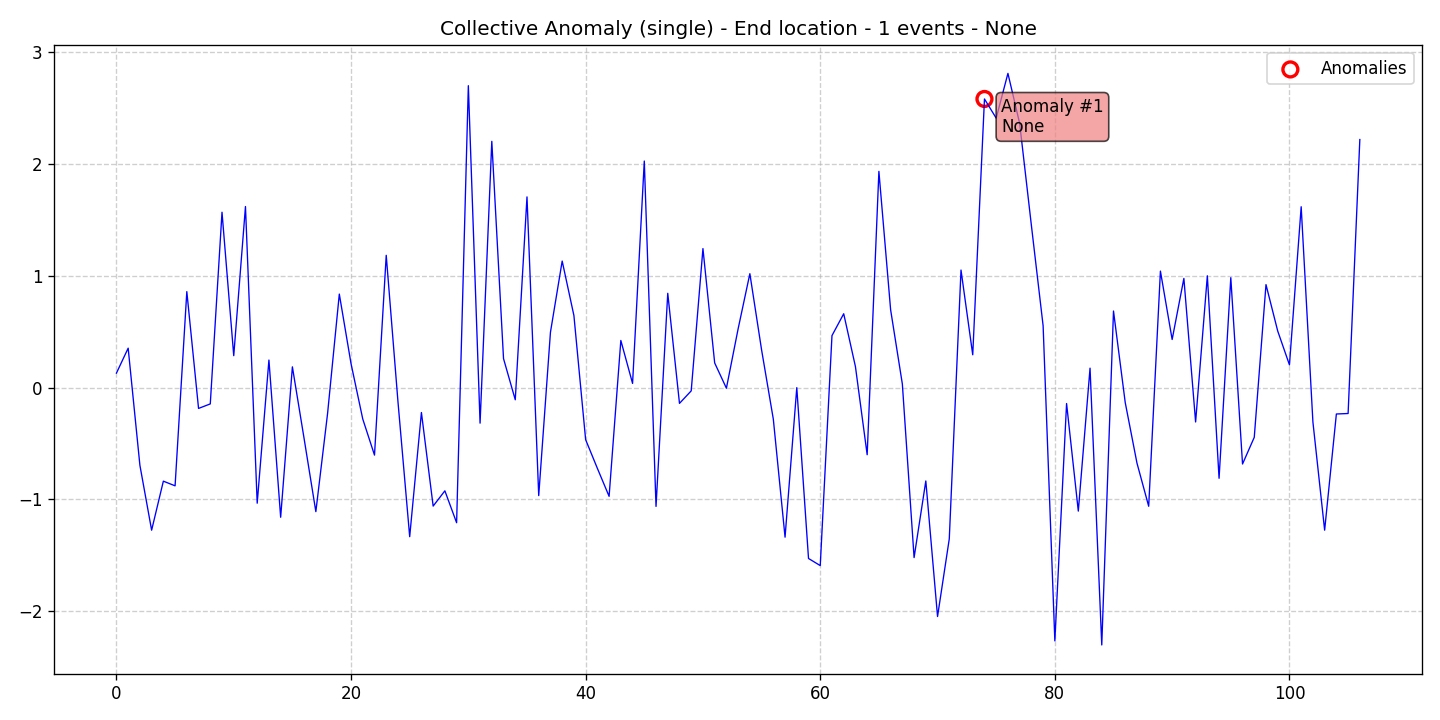

Values plotted in this chart, from the file beside it:
data, stationary, det_lin_up, det_lin_down, det_quad, det_cubic, det_exp, det_damped, stoc_trend, volatility, single_seas, multiple_seas, point_anom_single, point_anom_multi, collect_anom, context_anom, mean_shift, var_shift, trend_shift, date, is_break, is_anomaly, is_multi, location_beginning
0.1295, 0, 0, 0, 0, 0, 0, 0, 0, 0, 0, 0, 0, 0, 1, 0, 0, 0, 0, 2020-01-01, 0, 0, 0, 0
0.3523, 0, 0, 0, 0, 0, 0, 0, 0, 0, 0, 0, 0, 0, 1, 0, 0, 0, 0, 2020-01-02, 0, 0, 0, 0
-0.6941, 0, 0, 0, 0, 0, 0, 0, 0, 0, 0, 0, 0, 0, 1, 0, 0, 0, 0, 2020-01-03, 0, 0, 0, 0
-1.274, 0, 0, 0, 0, 0, 0, 0, 0, 0, 0, 0, 0, 0, 1, 0, 0, 0, 0, 2020-01-04, 0, 0, 0, 0
-0.8361, 0, 0, 0, 0, 0, 0, 0, 0, 0, 0, 0, 0, 0, 1, 0, 0, 0, 0, 2020-01-05, 0, 0, 0, 0
-0.8779, 0, 0, 0, 0, 0, 0, 0, 0, 0, 0, 0, 0, 0, 1, 0, 0, 0, 0, 2020-01-06, 0, 0, 0, 0
0.8576, 0, 0, 0, 0, 0, 0, 0, 0, 0, 0, 0, 0, 0, 1, 0, 0, 0, 0, 2020-01-07, 0, 0, 0, 0
-0.1862, 0, 0, 0, 0, 0, 0, 0, 0, 0, 0, 0, 0, 0, 1, 0, 0, 0, 0, 2020-01-08, 0, 0, 0, 0
-0.1458, 0, 0, 0, 0, 0, 0, 0, 0, 0, 0, 0, 0, 0, 1, 0, 0, 0, 0, 2020-01-09, 0, 0, 0, 0
1.567, 0, 0, 0, 0, 0, 0, 0, 0, 0, 0, 0, 0, 0, 1, 0, 0, 0, 0, 2020-01-10, 0, 0, 0, 0
0.2852, 0, 0, 0, 0, 0, 0, 0, 0, 0, 0, 0, 0, 0, 1, 0, 0, 0, 0, 2020-01-11, 0, 0, 0, 0
1.618, 0, 0, 0, 0, 0, 0, 0, 0, 0, 0, 0, 0, 0, 1, 0, 0, 0, 0, 2020-01-12, 0, 0, 0, 0
-1.033, 0, 0, 0, 0, 0, 0, 0, 0, 0, 0, 0, 0, 0, 1, 0, 0, 0, 0, 2020-01-13, 0, 0, 0, 0
0.2461, 0, 0, 0, 0, 0, 0, 0, 0, 0, 0, 0, 0, 0, 1, 0, 0, 0, 0, 2020-01-14, 0, 0, 0, 0
-1.159, 0, 0, 0, 0, 0, 0, 0, 0, 0, 0, 0, 0, 0, 1, 0, 0, 0, 0, 2020-01-15, 0, 0, 0, 0
0.1854, 0, 0, 0, 0, 0, 0, 0, 0, 0, 0, 0, 0, 0, 1, 0, 0, 0, 0, 2020-01-16, 0, 0, 0, 0
-0.4567, 0, 0, 0, 0, 0, 0, 0, 0, 0, 0, 0, 0, 0, 1, 0, 0, 0, 0, 2020-01-17, 0, 0, 0, 0
-1.108, 0, 0, 0, 0, 0, 0, 0, 0, 0, 0, 0, 0, 0, 1, 0, 0, 0, 0, 2020-01-18, 0, 0, 0, 0
-0.2314, 0, 0, 0, 0, 0, 0, 0, 0, 0, 0, 0, 0, 0, 1, 0, 0, 0, 0, 2020-01-19, 0, 0, 0, 0
0.8356, 0, 0, 0, 0, 0, 0, 0, 0, 0, 0, 0, 0, 0, 1, 0, 0, 0, 0, 2020-01-20, 0, 0, 0, 0
0.2137, 0, 0, 0, 0, 0, 0, 0, 0, 0, 0, 0, 0, 0, 1, 0, 0, 0, 0, 2020-01-21, 0, 0, 0, 0
-0.2812, 0, 0, 0, 0, 0, 0, 0, 0, 0, 0, 0, 0, 0, 1, 0, 0, 0, 0, 2020-01-22, 0, 0, 0, 0
-0.6033, 0, 0, 0, 0, 0, 0, 0, 0, 0, 0, 0, 0, 0, 1, 0, 0, 0, 0, 2020-01-23, 0, 0, 0, 0
1.182, 0, 0, 0, 0, 0, 0, 0, 0, 0, 0, 0, 0, 0, 1, 0, 0, 0, 0, 2020-01-24, 0, 0, 0, 0
-0.1256, 0, 0, 0, 0, 0, 0, 0, 0, 0, 0, 0, 0, 0, 1, 0, 0, 0, 0, 2020-01-25, 0, 0, 0, 0
-1.332, 0, 0, 0, 0, 0, 0, 0, 0, 0, 0, 0, 0, 0, 1, 0, 0, 0, 0, 2020-01-26, 0, 0, 0, 0
-0.2227, 0, 0, 0, 0, 0, 0, 0, 0, 0, 0, 0, 0, 0, 1, 0, 0, 0, 0, 2020-01-27, 0, 0, 0, 0
-1.059, 0, 0, 0, 0, 0, 0, 0, 0, 0, 0, 0, 0, 0, 1, 0, 0, 0, 0, 2020-01-28, 0, 0, 0, 0
-0.9225, 0, 0, 0, 0, 0, 0, 0, 0, 0, 0, 0, 0, 0, 1, 0, 0, 0, 0, 2020-01-29, 0, 0, 0, 0
-1.208, 0, 0, 0, 0, 0, 0, 0, 0, 0, 0, 0, 0, 0, 1, 0, 0, 0, 0, 2020-01-30, 0, 0, 0, 0
2.698, 0, 0, 0, 0, 0, 0, 0, 0, 0, 0, 0, 0, 0, 1, 0, 0, 0, 0, 2020-01-31, 0, 0, 0, 0
-0.3179, 0, 0, 0, 0, 0, 0, 0, 0, 0, 0, 0, 0, 0, 1, 0, 0, 0, 0, 2020-02-01, 0, 0, 0, 0
2.201, 0, 0, 0, 0, 0, 0, 0, 0, 0, 0, 0, 0, 0, 1, 0, 0, 0, 0, 2020-02-02, 0, 0, 0, 0
0.2585, 0, 0, 0, 0, 0, 0, 0, 0, 0, 0, 0, 0, 0, 1, 0, 0, 0, 0, 2020-02-03, 0, 0, 0, 0
-0.1088, 0, 0, 0, 0, 0, 0, 0, 0, 0, 0, 0, 0, 0, 1, 0, 0, 0, 0, 2020-02-04, 0, 0, 0, 0
1.704, 0, 0, 0, 0, 0, 0, 0, 0, 0, 0, 0, 0, 0, 1, 0, 0, 0, 0, 2020-02-05, 0, 0, 0, 0
-0.9653, 0, 0, 0, 0, 0, 0, 0, 0, 0, 0, 0, 0, 0, 1, 0, 0, 0, 0, 2020-02-06, 0, 0, 0, 0
0.4945, 0, 0, 0, 0, 0, 0, 0, 0, 0, 0, 0, 0, 0, 1, 0, 0, 0, 0, 2020-02-07, 0, 0, 0, 0
1.131, 0, 0, 0, 0, 0, 0, 0, 0, 0, 0, 0, 0, 0, 1, 0, 0, 0, 0, 2020-02-08, 0, 0, 0, 0
0.6439, 0, 0, 0, 0, 0, 0, 0, 0, 0, 0, 0, 0, 0, 1, 0, 0, 0, 0, 2020-02-09, 0, 0, 0, 0
-0.4654, 0, 0, 0, 0, 0, 0, 0, 0, 0, 0, 0, 0, 0, 1, 0, 0, 0, 0, 2020-02-10, 0, 0, 0, 0
-0.7216, 0, 0, 0, 0, 0, 0, 0, 0, 0, 0, 0, 0, 0, 1, 0, 0, 0, 0, 2020-02-11, 0, 0, 0, 0
-0.9717, 0, 0, 0, 0, 0, 0, 0, 0, 0, 0, 0, 0, 0, 1, 0, 0, 0, 0, 2020-02-12, 0, 0, 0, 0
0.4211, 0, 0, 0, 0, 0, 0, 0, 0, 0, 0, 0, 0, 0, 1, 0, 0, 0, 0, 2020-02-13, 0, 0, 0, 0
0.03734, 0, 0, 0, 0, 0, 0, 0, 0, 0, 0, 0, 0, 0, 1, 0, 0, 0, 0, 2020-02-14, 0, 0, 0, 0
2.024, 0, 0, 0, 0, 0, 0, 0, 0, 0, 0, 0, 0, 0, 1, 0, 0, 0, 0, 2020-02-15, 0, 0, 0, 0
-1.062, 0, 0, 0, 0, 0, 0, 0, 0, 0, 0, 0, 0, 0, 1, 0, 0, 0, 0, 2020-02-16, 0, 0, 0, 0
0.8425, 0, 0, 0, 0, 0, 0, 0, 0, 0, 0, 0, 0, 0, 1, 0, 0, 0, 0, 2020-02-17, 0, 0, 0, 0
-0.141, 0, 0, 0, 0, 0, 0, 0, 0, 0, 0, 0, 0, 0, 1, 0, 0, 0, 0, 2020-02-18, 0, 0, 0, 0
-0.02927, 0, 0, 0, 0, 0, 0, 0, 0, 0, 0, 0, 0, 0, 1, 0, 0, 0, 0, 2020-02-19, 0, 0, 0, 0
1.242, 0, 0, 0, 0, 0, 0, 0, 0, 0, 0, 0, 0, 0, 1, 0, 0, 0, 0, 2020-02-20, 0, 0, 0, 0
0.2204, 0, 0, 0, 0, 0, 0, 0, 0, 0, 0, 0, 0, 0, 1, 0, 0, 0, 0, 2020-02-21, 0, 0, 0, 0
-0.005462, 0, 0, 0, 0, 0, 0, 0, 0, 0, 0, 0, 0, 0, 1, 0, 0, 0, 0, 2020-02-22, 0, 0, 0, 0
0.5255, 0, 0, 0, 0, 0, 0, 0, 0, 0, 0, 0, 0, 0, 1, 0, 0, 0, 0, 2020-02-23, 0, 0, 0, 0
1.018, 0, 0, 0, 0, 0, 0, 0, 0, 0, 0, 0, 0, 0, 1, 0, 0, 0, 0, 2020-02-24, 0, 0, 0, 0
0.3366, 0, 0, 0, 0, 0, 0, 0, 0, 0, 0, 0, 0, 0, 1, 0, 0, 0, 0, 2020-02-25, 0, 0, 0, 0
-0.2823, 0, 0, 0, 0, 0, 0, 0, 0, 0, 0, 0, 0, 0, 1, 0, 0, 0, 0, 2020-02-26, 0, 0, 0, 0
-1.337, 0, 0, 0, 0, 0, 0, 0, 0, 0, 0, 0, 0, 0, 1, 0, 0, 0, 0, 2020-02-27, 0, 0, 0, 0
-0.0005494, 0, 0, 0, 0, 0, 0, 0, 0, 0, 0, 0, 0, 0, 1, 0, 0, 0, 0, 2020-02-28, 0, 0, 0, 0
-1.527, 0, 0, 0, 0, 0, 0, 0, 0, 0, 0, 0, 0, 0, 1, 0, 0, 0, 0, 2020-02-29, 0, 0, 0, 0
... 47 more rows
